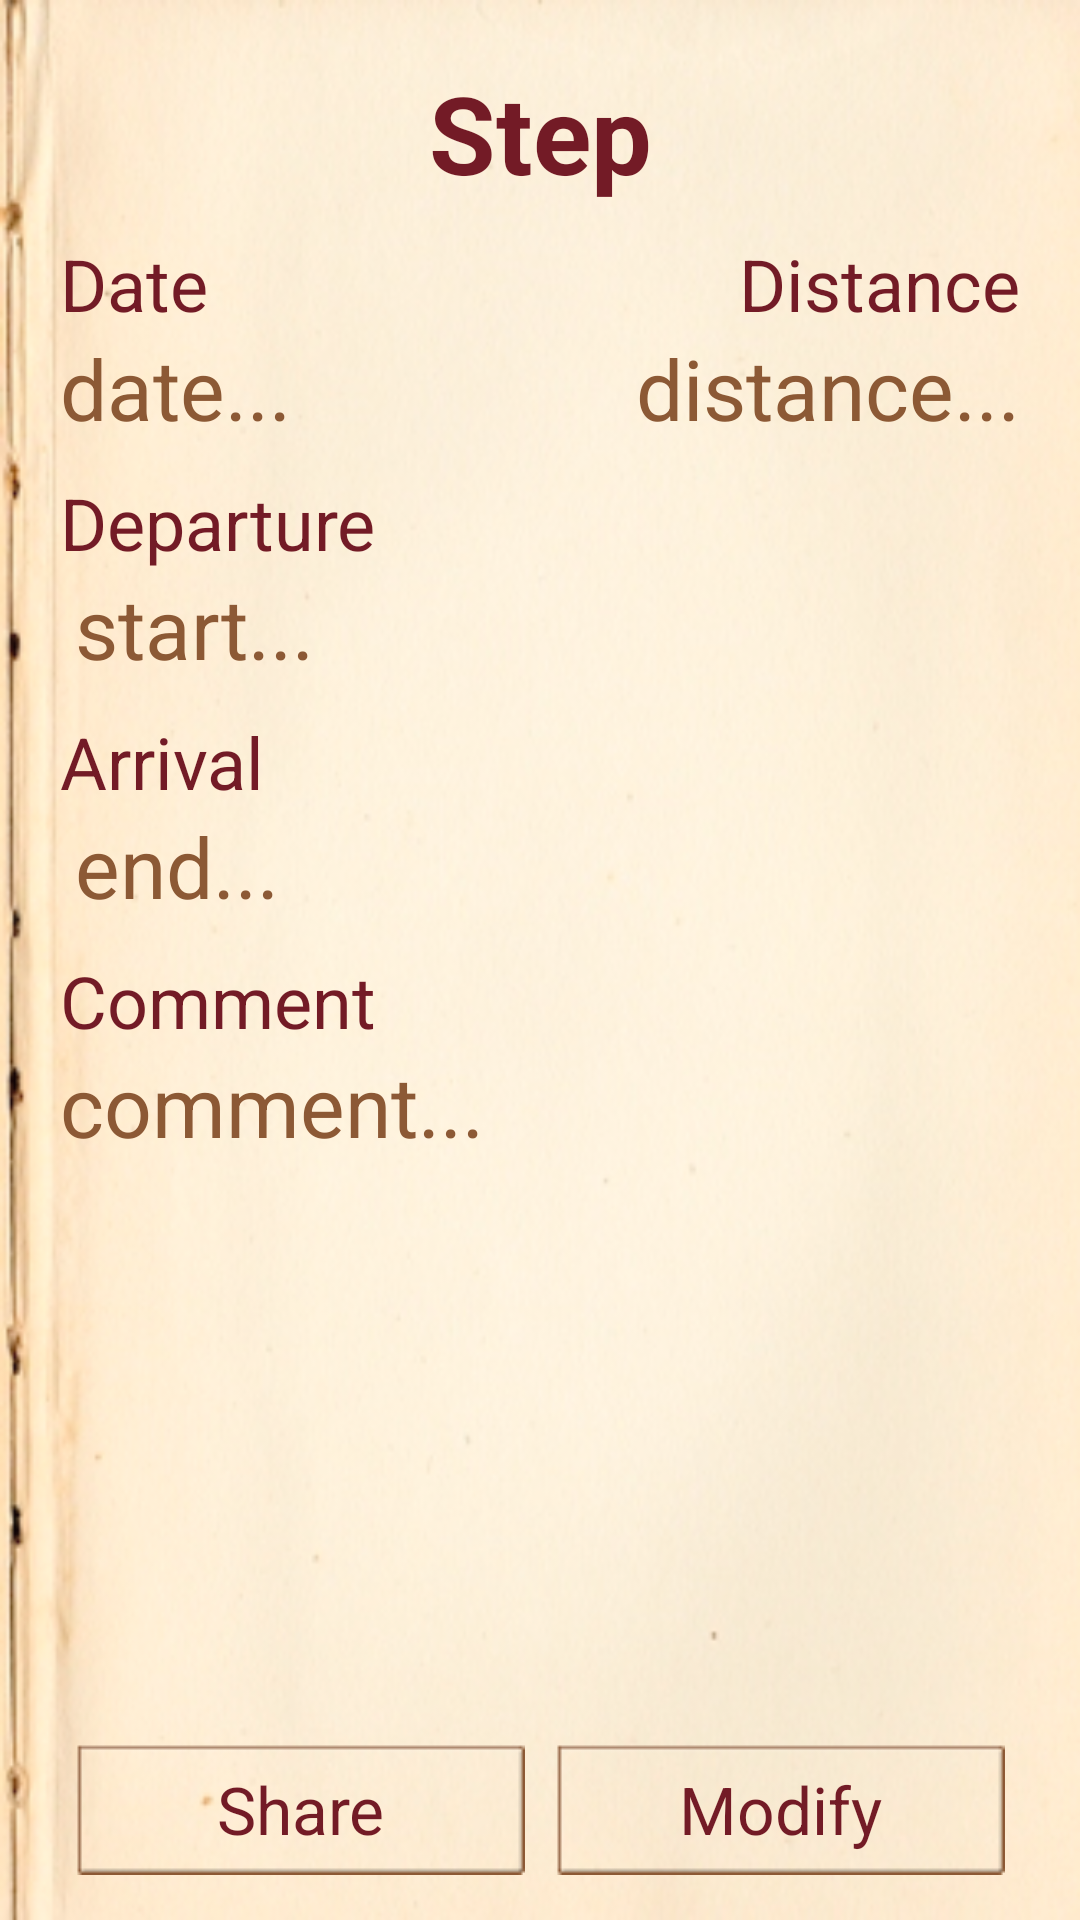

Android layout source for this screen:
<!-- AndroidManifest.xml: application theme android:Theme.NoTitleBar -->
<!-- res/layout/layout_compostelle_step_activity2.xml -->
<?xml version="1.0" encoding="utf-8"?>

<LinearLayout xmlns:android="http://schemas.android.com/apk/res/android"
    style="@style/LayoutActivity"> 

  
    <TextView
        android:id="@+id/tvTitreCompostelleStepActivity"
        style="@style/TitreActivity"
        android:text="@string/TitreCompostelleStep" />
  <LinearLayout
        android:layout_width="match_parent"
        android:layout_height="wrap_content"
        android:orientation="vertical" >
        
        <LinearLayout
            android:id="@+id/linearLayout2"
            android:layout_width="match_parent"
            android:layout_height="wrap_content" 
            android:layout_marginBottom="10dp">

            <LinearLayout
                android:id="@+id/linearLayout3"
                android:layout_width="0dp"
                android:layout_height="match_parent"
                android:layout_weight="1"
                android:orientation="vertical" >
            
            <TextView
	            android:id="@+id/tvDateTitreCompostelleStepActivity"
	            style="@style/TexteSimple"
	            android:gravity="left"
	            android:text="@string/TexteStepDate" />
 			<TextView
	            android:id="@+id/tvDateCompostelleStepActivity"
	            style="@style/TexteSimpleClair"
	            android:gravity="left"
	            android:text="date..." />
            </LinearLayout>
            <LinearLayout
                android:layout_width="0dp"
                android:layout_height="match_parent"
                android:layout_weight="1"
                android:orientation="vertical">
            <TextView
	            android:id="@+id/tvDistanceTitreCompostelleStepActivity"
	            style="@style/TexteSimple"
	            android:layout_gravity="right" 
	            android:text="@string/TexteStepDistance" />
             <TextView
	            android:id="@+id/tvDistanceCompostelleStepActivity"
	            style="@style/TexteSimpleClair"
	            android:layout_gravity="right" 
	            android:text="distance..." />
            
            </LinearLayout>
        </LinearLayout>

        <LinearLayout
            android:layout_width="match_parent"
            android:layout_height="wrap_content" 
            android:orientation="vertical"
            android:layout_marginBottom="10dp">
        <TextView 
            android:id="@+id/tvStartTitreCompostelleStepActivity"
            style="@style/TexteSimple"
            android:text="@string/TexteStepStart" />
       
        <TextView
            android:id="@+id/tvStartCompostelleStepActivity"
            style="@style/TexteSimpleClair"
            android:layout_marginLeft="5dp"
            android:text="start..." />
        </LinearLayout>
        
         <LinearLayout
            android:layout_width="match_parent"
            android:layout_height="wrap_content"  
            android:orientation="vertical"
            android:layout_marginBottom="10dp">
        
        <TextView 
            android:id="@+id/tvEndTitreCompostelleStepActivity"
            style="@style/TexteSimple"
            android:text="@string/TexteStepEnd" />        
        <TextView
            android:id="@+id/tvEndCompostelleStepActivity"
            style="@style/TexteSimpleClair"
            android:layout_marginLeft="5dp"
            android:text="end..." />
        </LinearLayout>
   </LinearLayout>
   
  		<TextView 
	        android:id="@+id/tvCommentTitreCompostelleStepActivity"
            style="@style/TexteSimple"
            android:text="@string/TexteStepComment" />
        
  <RelativeLayout
        android:id="@+id/relativeLayout1"
        android:layout_width="match_parent"
        android:layout_height="match_parent" >
        
        <ScrollView
            android:layout_width="match_parent"
            android:layout_height="wrap_content"
            android:layout_alignParentRight="true"
            android:layout_below="@+id/tvStartCompostelleStepActivity"
            android:layout_toLeftOf="@+id/tvDistanceCompostelleStepActivity" >

            <LinearLayout
                android:layout_width="match_parent"
                android:layout_height="match_parent" >
             	<TextView
	            android:id="@+id/tvCommentCompostelleStepActivity"
	            style="@style/TexteSimpleClair"
	            android:text="comment..." />
            </LinearLayout>
        </ScrollView>
        <LinearLayout
            android:id="@+id/linearLayout1"
            android:layout_width="match_parent"
            android:layout_height="wrap_content"
            android:layout_alignParentBottom="true" >
                <Button
		            android:id="@+id/bPublishCompostelleStepActivity"
					style="@style/LinkSousActivity"
		            android:text="@string/TexteStepPartager"
		            /> 
		        <Button
		            android:id="@+id/bModificateCompostelleStepActivity"
		            style="@style/LinkSousActivity"
		            android:text="@string/TexteStepModificate" /> 
            
        </LinearLayout>

    </RelativeLayout>
    
</LinearLayout>
<!-- resources referenced by this layout -->
<resources>
  <string name="TexteStepComment">Comment</string>
  <string name="TexteStepDate">Date</string>
  <string name="TexteStepDistance">Distance</string>
  <string name="TexteStepEnd">Arrival</string>
  <string name="TexteStepModificate">Modify</string>
  <string name="TexteStepPartager">Share</string>
  <string name="TexteStepStart">Departure</string>
  <string name="TitreCompostelleStep">Step </string>
  <style name="LayoutActivity">
          <item name="android:layout_width">match_parent</item>
          <item name="android:layout_height">match_parent</item>
          <item name="android:paddingLeft">20dp</item>
          <item name="android:background">@drawable/papier</item>
          <item name="android:orientation">vertical</item>
          <item name="android:paddingRight">20dp</item>
          <item name="android:paddingTop">10dp</item>
          <item name="android:paddingBottom">10dp</item>
      </style>
  <style name="LinkSousActivity" parent="TexteSimple">
          <item name="android:background">@drawable/button_custom</item>         
          <item name="android:textColor">@color/Marron</item>
          <item name="android:layout_margin">5dp</item>
          <item name="android:textSize">22dp</item>
          <item name="android:layout_weight">1</item>
      </style>
  <style name="TexteSimple">
          <item name="android:layout_width">wrap_content</item>
          <item name="android:layout_height">wrap_content</item>
          <item name="android:background">@android:color/transparent</item>
          <item name="android:textColor">@color/Marron</item>
          <item name="android:textSize">24dp</item>
      </style>
  <style name="TexteSimpleClair">
          <item name="android:layout_width">wrap_content</item>
          <item name="android:layout_height">wrap_content</item>
          <item name="android:background">@android:color/transparent</item> 
          <item name="android:textColor">@color/MarronClair</item>
          <item name="android:textSize">28dp</item>
      </style>
  <style name="TitreActivity">
          <item name="android:gravity">center</item>
          <item name="android:textStyle">bold</item>
          <item name="android:textSize">36dp</item>
          <item name="android:textColor">@color/Marron</item>
          <item name="android:layout_width">match_parent</item>
          <item name="android:layout_height">wrap_content</item>
          <item name="android:layout_margin">10dp</item>
      </style>
  <!-- drawable papier: jpg bitmap (drawable-hdpi, 96284 bytes) -->
  <!-- drawable button_custom (drawable) -->
  <?xml version="1.0" encoding="utf-8"?>
  <selector xmlns:android="http://schemas.android.com/apk/res/android" >
      <item
          android:state_pressed="true"
          android:drawable="@drawable/button_pressed" />
      
       
       <item
          android:state_enabled="true"
          android:drawable="@drawable/button" />
  
  
  </selector>
  <color name="Marron">#731B26</color>
  <color name="MarronClair">#8C5935</color>
</resources>
